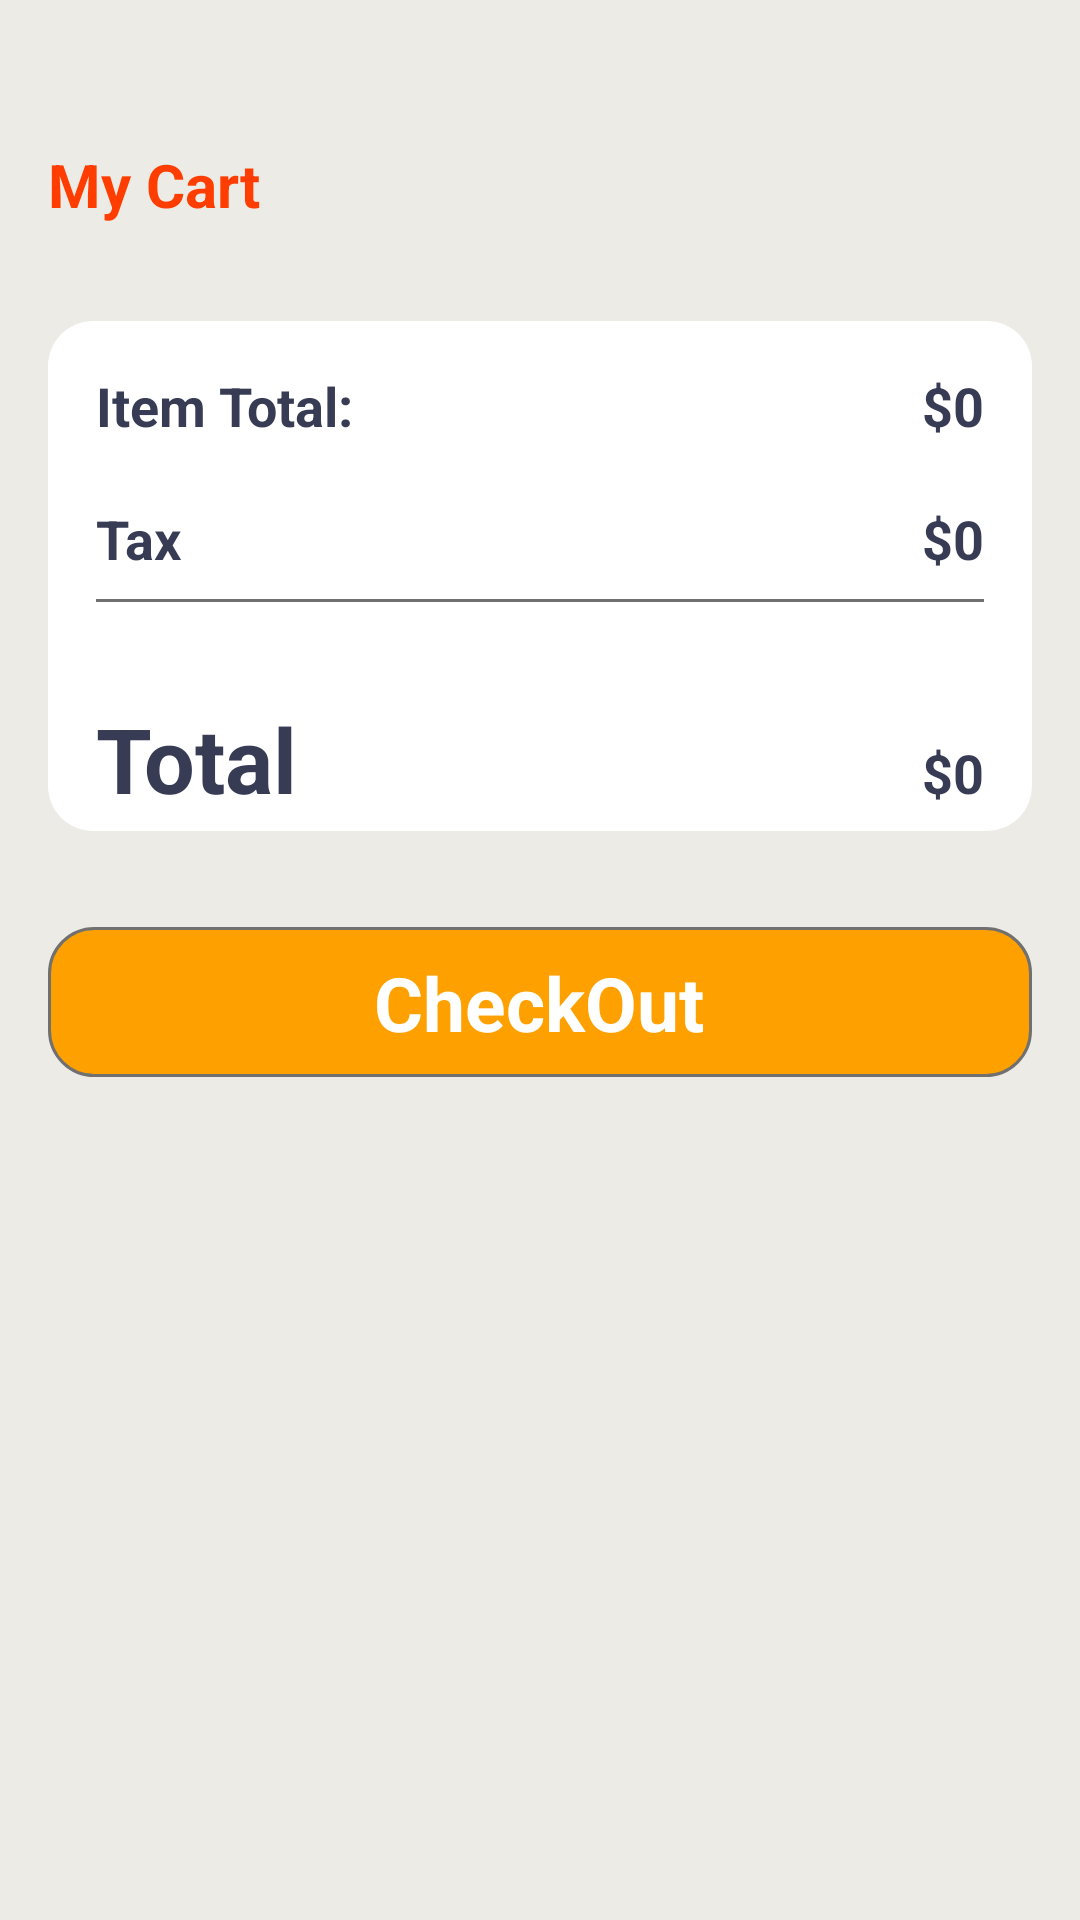

Here is an Android app screen rendered from its layout file. Give the layout XML and the strings, colors and styles it references.
<!-- AndroidManifest.xml: application theme Theme.SaYarGyi -->
<!-- res/layout/activity_cart.xml -->
<?xml version="1.0" encoding="utf-8"?>
<androidx.constraintlayout.widget.ConstraintLayout xmlns:android="http://schemas.android.com/apk/res/android"
    xmlns:app="http://schemas.android.com/apk/res-auto"
    xmlns:tools="http://schemas.android.com/tools"
    android:layout_width="match_parent"
    android:layout_height="match_parent"
    android:background="#ecebe6"
    tools:context=".Cart">



    <ScrollView
        android:layout_width="match_parent"
        android:layout_height="match_parent" >


        <LinearLayout
            android:layout_width="match_parent"
            android:layout_height="wrap_content"
            android:orientation="vertical">

            <TextView
                android:id="@+id/myCart"
                android:layout_width="match_parent"
                android:layout_height="wrap_content"
                android:layout_marginTop="32dp"
                android:padding="16dp"
                android:text="My Cart"
                android:textAlignment="viewStart"
                android:textColor="#ff3d00"
                android:textSize="20sp"
                android:textStyle="bold" />

            <androidx.recyclerview.widget.RecyclerView
                android:id="@+id/view"
                android:layout_width="match_parent"
                android:layout_height="match_parent" />

            <LinearLayout
                android:layout_width="match_parent"
                android:layout_height="match_parent"
                android:layout_margin="16dp"
                android:background="@drawable/card_background"
                android:orientation="vertical">

                <LinearLayout
                    android:layout_width="match_parent"
                    android:layout_height="match_parent"
                    android:layout_marginStart="16dp"
                    android:layout_marginTop="16dp"
                    android:layout_marginEnd="16dp"
                    android:layout_marginBottom="4dp"
                    android:orientation="horizontal">

                    <TextView
                        android:id="@+id/cartText1"
                        android:layout_width="wrap_content"
                        android:layout_height="wrap_content"
                        android:layout_weight="1"
                        android:text="Item Total:"
                        android:textColor="#373b54"
                        android:textSize="18sp"
                        android:textStyle="bold"

                        />

                    <TextView
                        android:id="@+id/cartText2"
                        android:layout_width="wrap_content"
                        android:layout_height="wrap_content"

                        android:text="$0"
                        android:textColor="#373b54"
                        android:textSize="18sp"
                        android:textStyle="bold" />
                </LinearLayout>

                <LinearLayout
                    android:layout_width="match_parent"
                    android:layout_height="match_parent"
                    android:layout_marginStart="16dp"
                    android:layout_marginTop="16dp"
                    android:layout_marginEnd="16dp"
                    android:layout_marginBottom="4dp"
                    android:orientation="horizontal">

                    <TextView
                        android:id="@+id/cartText3"
                        android:layout_width="wrap_content"
                        android:layout_height="wrap_content"
                        android:layout_weight="1"
                        android:text="Tax"
                        android:textColor="#373b54"
                        android:textSize="18sp"
                        android:textStyle="bold"

                        />

                    <TextView
                        android:id="@+id/cartText4"
                        android:layout_width="wrap_content"
                        android:layout_height="wrap_content"

                        android:text="$0"
                        android:textColor="#373b54"
                        android:textSize="18sp"
                        android:textStyle="bold" />

                </LinearLayout>

                <View
                    android:id="@+id/view4"
                    android:layout_width="match_parent"
                    android:layout_height="1dp"
                    android:layout_marginStart="16dp"
                    android:layout_marginTop="4dp"
                    android:layout_marginEnd="16dp"
                    android:layout_marginBottom="16dp"
                    android:background="#707070" />

                <LinearLayout
                    android:layout_width="match_parent"
                    android:layout_height="match_parent"
                    android:layout_marginStart="16dp"
                    android:layout_marginTop="16dp"
                    android:layout_marginEnd="16dp"
                    android:layout_marginBottom="4dp"
                    android:orientation="horizontal">

                    <TextView
                        android:id="@+id/cartText5"
                        android:layout_width="wrap_content"
                        android:layout_height="wrap_content"
                        android:layout_weight="1"
                        android:text="Total"
                        android:textColor="#373b54"
                        android:textSize="30sp"
                        android:textStyle="bold"

                        />

                    <TextView
                        android:id="@+id/cartText6"
                        android:layout_width="wrap_content"
                        android:layout_height="wrap_content"
                        android:layout_marginEnd="0dp"
                        android:text="$0"
                        android:textColor="#373b54"
                        android:textSize="18sp"
                        android:textStyle="bold" />
                </LinearLayout>
            </LinearLayout>

            <androidx.constraintlayout.widget.ConstraintLayout
                android:layout_width="match_parent"
                android:layout_height="50dp"
                android:layout_margin="16dp"
                android:background="@drawable/yellow_btn_bg">

                <TextView
                    android:id="@+id/textView11"
                    android:layout_width="wrap_content"
                    android:layout_height="wrap_content"
                    android:layout_marginBottom="8dp"
                    android:text="CheckOut"
                    android:textColor="#FFF"
                    android:textSize="25sp"
                    android:textStyle="bold"
                    app:layout_constraintBottom_toBottomOf="parent"
                    app:layout_constraintEnd_toEndOf="parent"
                    app:layout_constraintHorizontal_bias="0.498"
                    app:layout_constraintStart_toStartOf="parent" />
            </androidx.constraintlayout.widget.ConstraintLayout>

        </LinearLayout>
    </ScrollView>



</androidx.constraintlayout.widget.ConstraintLayout>
<!-- resources referenced by this layout -->
<resources>
  <!-- drawable card_background (drawable) -->
  <?xml version="1.0" encoding="utf-8"?>
  <selector xmlns:android="http://schemas.android.com/apk/res/android">
  <item>
      <shape android:shape="rectangle">
          <solid android:color="#ffff"/>
          <corners android:radius="15dp"/>
      </shape>
  </item>
  </selector>
  <!-- drawable yellow_btn_bg (drawable) -->
  <?xml version="1.0" encoding="utf-8"?>
  <selector xmlns:android="http://schemas.android.com/apk/res/android">
  <item>
      <shape android:shape="rectangle">
          <corners android:radius="15dp"/>
          <solid android:color="#Fea000"/>
          <stroke android:color="#707070" android:width="1dp"/>
  
      </shape>
  </item>
  </selector>
  <style name="Theme.SaYarGyi" parent="Base.Theme.SaYarGyi" />
  <style name="Base.Theme.SaYarGyi" parent="Theme.Material3.DayNight.NoActionBar">
          
          
      </style>
</resources>
